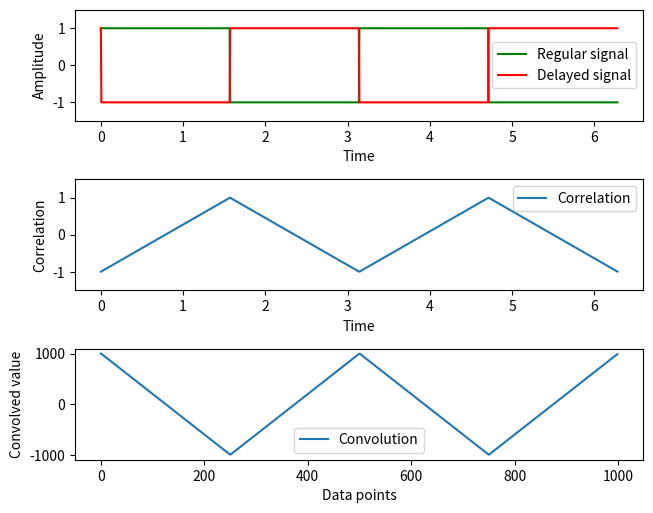

Write Python code to recreate this figure.
from numpy import *
import matplotlib.pyplot as plt

############ SQUARE WAVE GENERATOR ############
# USES SIN WAVE TO ESTIMATE IF TOP OR BOTTOM LINE WILL BE DRAWN
# SIN VALUE ABOVE VERTICAL MID POINT ADDS HIGH CONSTANT VALUE
# SIN VALUE BELOW VERTICAL MID POINT ADDS LOW CONSTANT VALUE
def square_wave_generator(t1, t2, C1, C2, D, C, R, t):    
    A = (C1-C2)/2.0 #Calculate the amplitude of the wave
    B = 2.0*pi/(t2-t1) #B is equal to 2Pi/period
    square_wave = zeros(R) #Generate empty matrix of resolution length
    for i in range(0, R):
        if A*sin(B*t[i] - 2.0*C) + D >= D:
            square_wave[i] = C1 + D
        else:
            square_wave[i] = C2 + D
    return square_wave    

############ Cross_correlation_function ############
#Finds the correlation by shifting the signal for every N of the signal length fs.
#Normalizes the signal so correlation is between -1 and 1. Returns an array of 
#values between -1 and 1 over the time-axis.
def normalized_cross_correlation(signal1, signal2, Fs):
    signal_1_energy = 0.0
    signal_2_energy = 0.0
    scaling_factor = 0.0
    # Scaling values 
    for i in range(Fs):
        signal_1_energy += signal1[i]**2 #Energy of signal 1
        signal_2_energy += signal2[i]**2 #Energy of signal 2
        scaling_factor = sqrt(signal_1_energy*signal_2_energy) #Calculate total scaling factor
    for j in range(Fs):
        correlation = 0.0 #Reset correlation 
        signal2_lag_compensated = roll(signal2, j) #Switch the array one place to the right, last value becomes the first
        for k in range(Fs):
            correlation += signal1[k]*signal2_lag_compensated[k]/scaling_factor #Add up all the values to get correlation for this point
        correlation_array[j] = correlation
    return correlation_array

############ Convolution-function ############
#Convolves two signals, over the whole signal length fs.
#Does this by revolving mirroring the second signal backwards, and 
#multiplying with the other signal from -fs/2 to fs/2. 
def convolution(signal1, signal2, Fs):
    signal2_rev = list(reversed(signal2))
    for l in range(Fs):
        convolution = 0.0
        signal2_lag_compensated = roll(signal2_rev, l-(Fs/2)) #Switch the array one place to the right, last value becomes the first
        for m in range(Fs):
            convolution += signal1[m]*signal2_lag_compensated[m]
        convolution_array[l] = convolution
    return convolution_array
    
############ PARAMETERS ############

fs = 1000 #Data points, or resolution of square waves to be created
    
tStart = 0 #Start of timeline
tEnd = 2*pi #End of timeline

V1 = 1.0 #highest square wave amplitude
V2 = -1.0 #lowest square wave amplitude

vShift = 0.0 #Vertical shift

hShift = -0.5*pi #horizontal shift

ta = 0.0 # beginning of signal
tb = pi # Length of signal = tb-ta.

time = linspace(tStart, tEnd - (1.0/fs), fs) #Generate timeline
wave = square_wave_generator(ta, tb, V1, V2, vShift, 0, fs, time) #Generate centered square wave
wave_delayed = square_wave_generator(ta, tb, V1, V2, vShift, hShift, fs, time) #Generate shifted wave

############ GET CORRELATION ############
correlation_array = zeros(fs) #Generate empty array
correlation_array = normalized_cross_correlation(wave, wave_delayed, fs) #Fill with values

############ GET CONVOLUTION ############
convolution_array = zeros(fs) #Generate emtpy array
convolution_array = convolution(wave, wave_delayed, fs) #Fill with values

############ PLOTTING ############
plt.subplot(311)
plt.plot(time, wave, color = 'green', label = 'Regular signal') #Plot first signal
plt.plot(time, wave_delayed, color = 'red', label = 'Delayed signal') #Plot delayed signal
plt.ylim([-1.5, 1.5])
plt.ylabel('Amplitude')
plt.xlabel('Time')
plt.tight_layout()
plt.legend()

plt.subplot(312)
plt.plot(time, correlation_array, label = 'Correlation') #Plot correlation
plt.ylim([-1.5, 1.5])
plt.ylabel('Correlation')
plt.xlabel('Time')
plt.legend()

plt.subplot(313)
plt.plot(convolution_array, label = 'Convolution') #Plot convolution
plt.ylabel('Convolved value')
plt.xlabel('Data points')
plt.legend()
